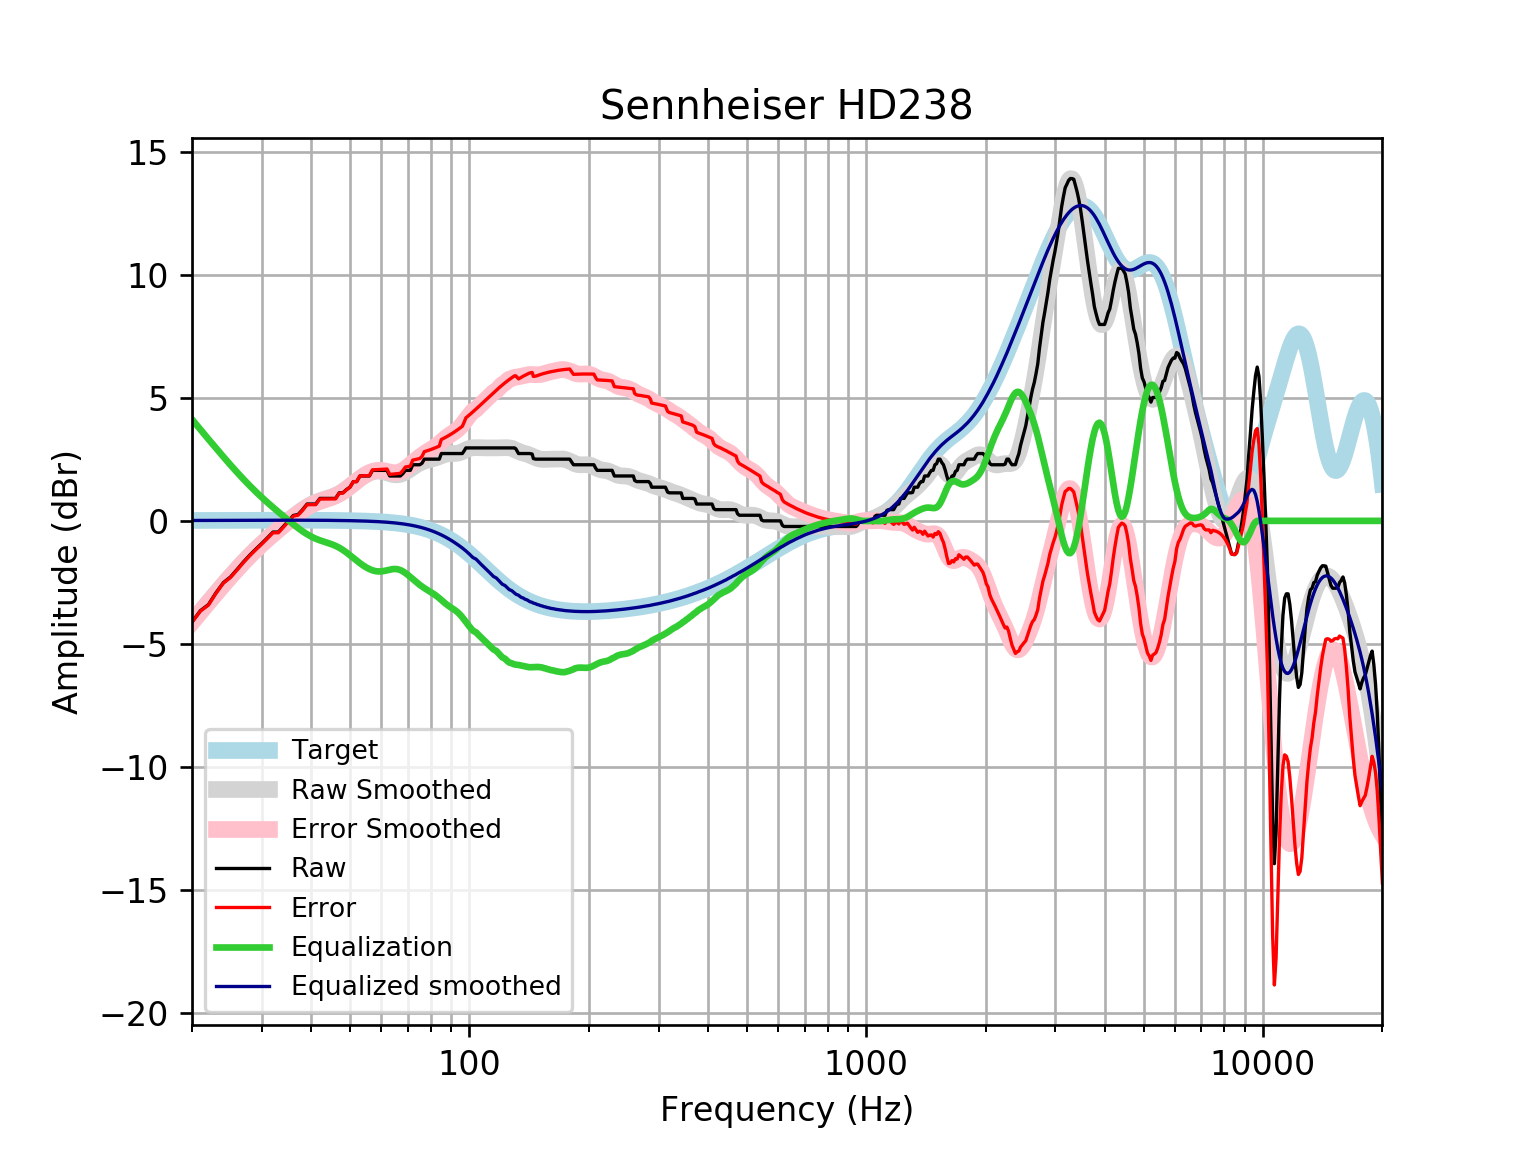

Data behind this chart, as committed beside it:
frequency, raw, error, smoothed, error_smoothed, equalization, equalized_raw, equalized_smoothed, target
20, -4.103, -4.119, -4.105, -4.121, 4.121, 0.01882, 0.01646, 0.01648
21, -3.647, -3.664, -3.692, -3.71, 3.71, 0.06303, 0.01765, 0.01765
22, -3.401, -3.42, -3.3, -3.319, 3.319, -0.08216, 0.01877, 0.01876
23, -2.915, -2.935, -2.93, -2.95, 2.95, 0.03479, 0.01984, 0.01983
24, -2.507, -2.528, -2.58, -2.601, 2.601, 0.09385, 0.02085, 0.02084
25, -2.279, -2.301, -2.251, -2.273, 2.273, -0.005957, 0.02181, 0.02179
26, -1.966, -1.989, -1.944, -1.967, 1.967, 0.0007008, 0.02271, 0.02269
27, -1.656, -1.68, -1.658, -1.682, 1.682, 0.02564, 0.02355, 0.02353
28, -1.383, -1.407, -1.394, -1.418, 1.418, 0.0358, 0.02433, 0.02431
29, -1.14, -1.165, -1.15, -1.175, 1.175, 0.03576, 0.02504, 0.02502
30, -0.9117, -0.9373, -0.9255, -0.9512, 0.9512, 0.03951, 0.02567, 0.02566
31, -0.6838, -0.71, -0.7171, -0.7433, 0.7433, 0.05955, 0.02623, 0.02622
32, -0.4558, -0.4825, -0.522, -0.5487, 0.5487, 0.09286, 0.02668, 0.02668
33, -0.4558, -0.4829, -0.3374, -0.3645, 0.3645, -0.09138, 0.02704, 0.02704
34, -0.2279, -0.2552, -0.1612, -0.1885, 0.1885, -0.03945, 0.02728, 0.02728
35, -5.551115123125783e-17, -0.0274, 0.007416, -0.01998, 0.01998, 0.01998, 0.0274, 0.0274
36, 0.2197, 0.1923, 0.1675, 0.1401, -0.1401, 0.07962, 0.02739, 0.02739
37, 0.2573, 0.2301, 0.3166, 0.2894, -0.2894, -0.03209, 0.02723, 0.02723
38, 0.4558, 0.4289, 0.4517, 0.4248, -0.4248, 0.03108, 0.02691, 0.02692
39, 0.6838, 0.6573, 0.5696, 0.5432, -0.5432, 0.1406, 0.02643, 0.02644
40, 0.6838, 0.658, 0.6686, 0.6428, -0.6428, 0.04093, 0.02578, 0.02579
41, 0.6838, 0.6588, 0.749, 0.7241, -0.7241, -0.0403, 0.02495, 0.02496
42, 0.9117, 0.8877, 0.8136, 0.7897, -0.7897, 0.122, 0.02393, 0.02393
43, 0.9117, 0.889, 0.8676, 0.8449, -0.8449, 0.0668, 0.02272, 0.02272
44, 0.9117, 0.8904, 0.9176, 0.8963, -0.8963, 0.01538, 0.0213, 0.0213
45, 0.9117, 0.892, 0.9706, 0.9509, -0.9509, -0.03922, 0.01968, 0.01967
46, 0.9117, 0.8939, 1.032, 1.015, -1.015, -0.1029, 0.01785, 0.01783
47, 1.14, 1.124, 1.107, 1.091, -1.091, 0.0486, 0.01579, 0.01577
48, 1.14, 1.126, 1.195, 1.181, -1.181, -0.04145, 0.0135, 0.01347
49, 1.271, 1.26, 1.294, 1.283, -1.283, -0.01181, 0.01097, 0.01094
50, 1.368, 1.359, 1.401, 1.392, -1.392, -0.0249, 0.008186, 0.008144
51, 1.595, 1.59, 1.51, 1.505, -1.505, 0.09072, 0.005126, 0.00508
52, 1.595, 1.594, 1.616, 1.615, -1.615, -0.01927, 0.001774, 0.001724
53, 1.823, 1.825, 1.716, 1.718, -1.718, 0.1053, -0.001894, -0.001946
54, 1.823, 1.829, 1.806, 1.811, -1.811, 0.01192, -0.005905, -0.005958
55, 1.823, 1.834, 1.882, 1.892, -1.892, -0.06897, -0.01029, -0.01034
56, 1.824, 1.839, 1.944, 1.959, -1.959, -0.1351, -0.01508, -0.01514
57, 2.051, 2.072, 1.988, 2.009, -2.009, 0.04252, -0.02033, -0.02038
58, 2.051, 2.077, 2.015, 2.041, -2.041, 0.0102, -0.02607, -0.02611
59, 2.051, 2.084, 2.023, 2.055, -2.055, -0.003798, -0.03234, -0.03238
60, 2.051, 2.091, 2.013, 2.052, -2.052, -0.0005016, -0.03921, -0.03925
61, 2.051, 2.098, 1.988, 2.034, -2.034, 0.01689, -0.04672, -0.04675
62, 2.051, 2.106, 1.953, 2.008, -2.008, 0.04285, -0.05494, -0.05496
63, 1.823, 1.887, 1.917, 1.981, -1.981, -0.1578, -0.06392, -0.06393
64, 1.823, 1.897, 1.887, 1.961, -1.961, -0.1373, -0.07372, -0.07373
65, 1.823, 1.908, 1.869, 1.954, -1.954, -0.1305, -0.0844, -0.08441
66, 1.823, 1.919, 1.87, 1.966, -1.966, -0.1424, -0.09604, -0.09603
67, 1.823, 1.932, 1.89, 1.998, -1.998, -0.1748, -0.1087, -0.1087
68, 1.921, 2.043, 1.928, 2.05, -2.05, -0.1291, -0.1224, -0.1224
69, 2.051, 2.189, 1.981, 2.118, -2.118, -0.06666, -0.1372, -0.1372
70, 2.051, 2.205, 2.043, 2.197, -2.197, -0.1453, -0.1533, -0.1533
71, 2.051, 2.222, 2.11, 2.281, -2.281, -0.2297, -0.1706, -0.1706
72, 2.279, 2.468, 2.177, 2.367, -2.367, -0.08734, -0.1892, -0.1892
73, 2.279, 2.488, 2.241, 2.45, -2.45, -0.1707, -0.2092, -0.2092
74, 2.279, 2.51, 2.298, 2.529, -2.529, -0.2496, -0.2306, -0.2305
75, 2.279, 2.533, 2.348, 2.602, -2.602, -0.3227, -0.2535, -0.2534
76, 2.342, 2.62, 2.391, 2.669, -2.669, -0.3267, -0.2778, -0.2778
77, 2.507, 2.811, 2.426, 2.73, -2.73, -0.2231, -0.3037, -0.3037
78, 2.507, 2.838, 2.455, 2.787, -2.787, -0.2795, -0.3312, -0.3312
79, 2.507, 2.867, 2.48, 2.84, -2.84, -0.333, -0.3604, -0.3603
... 553 more rows
